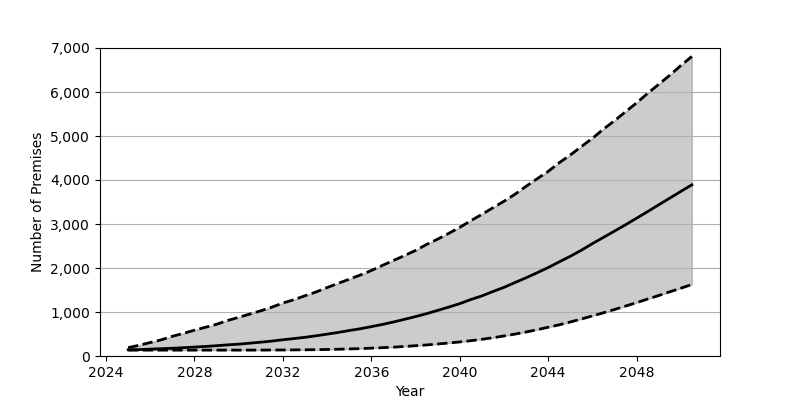

Source data for this figure (header and first rows):
Date, Low, Base, High
2025-01, 134, 141, 190
2025-07, 134, 146, 245
2026-01, 134, 156, 306
2026-07, 134, 166, 368
2027-01, 134, 175, 447
2027-07, 134, 189, 514
2028-01, 134, 203, 587
2028-07, 134, 217, 653
2029-01, 134, 234, 721
2029-07, 134, 253, 807
2030-01, 134, 269, 879
2030-07, 134, 291, 952
2031-01, 135, 314, 1027
2031-07, 136, 339, 1109
2032-01, 137, 369, 1204
2032-07, 139, 396, 1280
2033-01, 141, 425, 1370
2033-07, 144, 459, 1455
2034-01, 148, 497, 1556
2034-07, 154, 535, 1652
2035-01, 161, 579, 1744
2035-07, 168, 619, 1840
2036-01, 179, 667, 1943
2036-07, 189, 717, 2059
2037-01, 201, 773, 2172
2037-07, 217, 833, 2282
2038-01, 234, 896, 2399
2038-07, 251, 962, 2535
2039-01, 273, 1036, 2656
2039-07, 295, 1111, 2786
2040-01, 320, 1190, 2924
2040-07, 348, 1283, 3075
2041-01, 380, 1366, 3219
2041-07, 415, 1465, 3368
2042-01, 455, 1560, 3517
2042-07, 498, 1669, 3676
2043-01, 546, 1778, 3858
2043-07, 597, 1891, 4026
2044-01, 654, 2010, 4196
2044-07, 709, 2139, 4392
2045-01, 774, 2267, 4569
2045-07, 840, 2403, 4759
2046-01, 911, 2554, 4948
2046-07, 982, 2695, 5155
2047-01, 1057, 2839, 5348
2047-07, 1134, 2982, 5550
2048-01, 1213, 3132, 5754
2048-07, 1295, 3282, 5969
2049-01, 1375, 3437, 6176
2049-07, 1459, 3587, 6380
2050-01, 1541, 3741, 6602
2050-07, 1625, 3890, 6808
